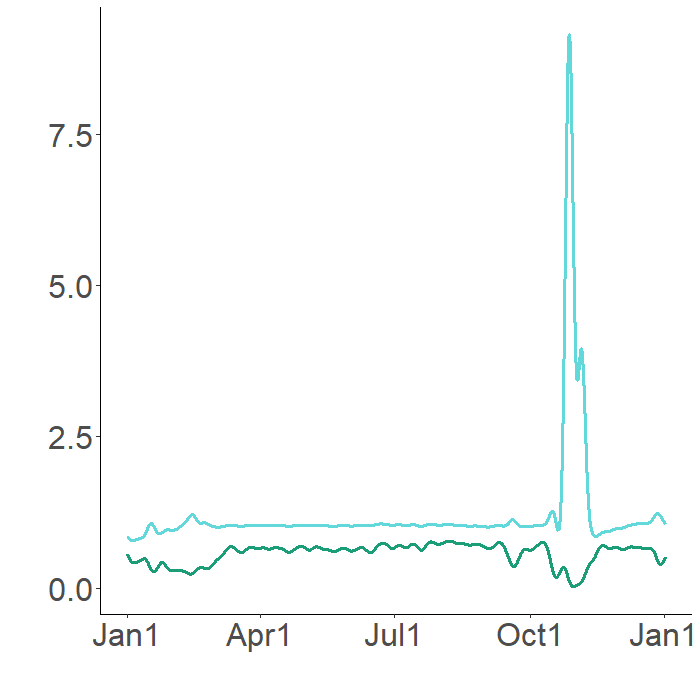

The table this chart was drawn from, first rows:
1.003391777, 0.790147886
0.9957, 0.7888
0.9833, 0.7751
0.9659, 0.7531
0.9466, 0.7284
0.9278, 0.704
0.9107, 0.6808
0.8956, 0.6593
0.8823, 0.6396
0.8708, 0.6217
0.8608, 0.6054
0.8521, 0.5906
0.8445, 0.5771
0.8379, 0.5649
0.8321, 0.5537
0.827, 0.5434
0.8225, 0.5341
0.8185, 0.5256
0.8149, 0.5177
0.8117, 0.5105
0.8089, 0.5038
0.8063, 0.4977
0.8041, 0.492
0.802, 0.4867
0.8001, 0.4818
0.7984, 0.4772
0.7967, 0.473
0.795, 0.4693
0.7935, 0.4659
0.7922, 0.4628
0.7909, 0.4601
0.7899, 0.4576
0.7889, 0.4554
0.788, 0.4533
0.7872, 0.4515
0.7865, 0.4498
0.7859, 0.4483
0.7853, 0.4469
0.7847, 0.4456
0.7842, 0.4444
0.7838, 0.4433
0.7834, 0.4423
0.7831, 0.4413
0.7828, 0.4403
0.7825, 0.4394
0.7823, 0.4385
0.7821, 0.4376
0.7819, 0.4367
0.7818, 0.4358
0.7817, 0.4349
0.7793, 0.4308
0.7771, 0.4267
0.775, 0.4227
0.773, 0.4189
0.7712, 0.4153
0.7696, 0.412
0.7682, 0.409
0.7671, 0.4062
0.7661, 0.4037
0.7654, 0.4015
0.7648, 0.3995
... 8,700 more rows
